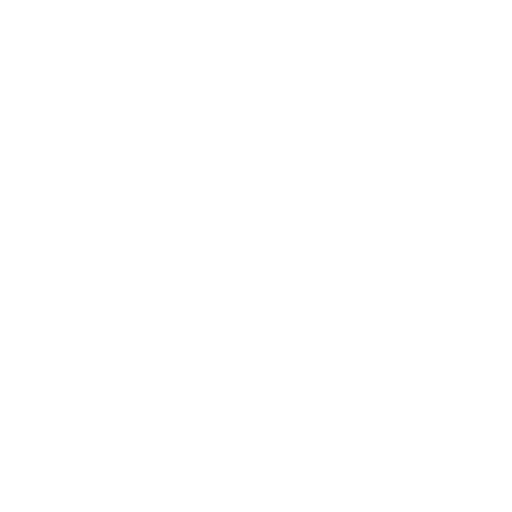
t = 0.00 s
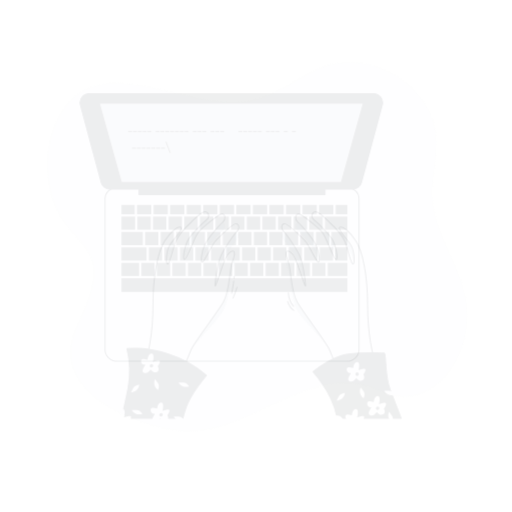
t = 0.15 s
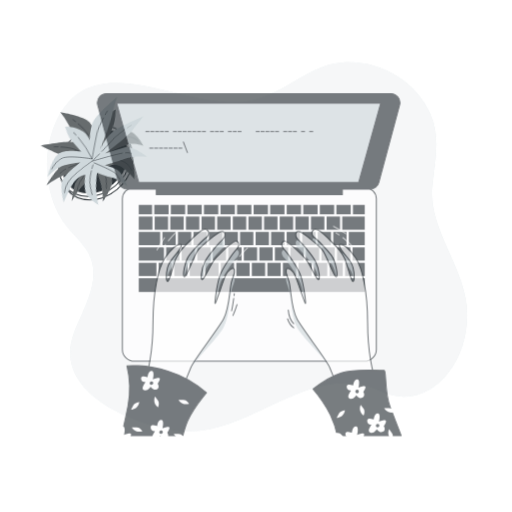
t = 0.45 s
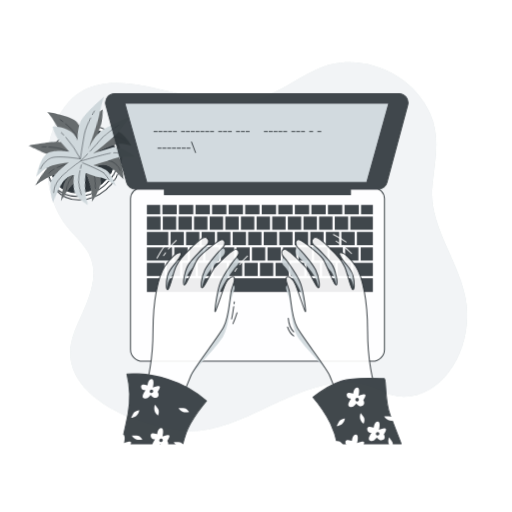
t = 0.60 s
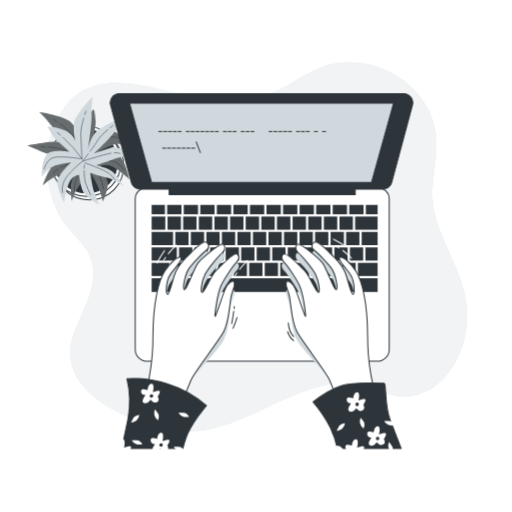
t = 0.80 s
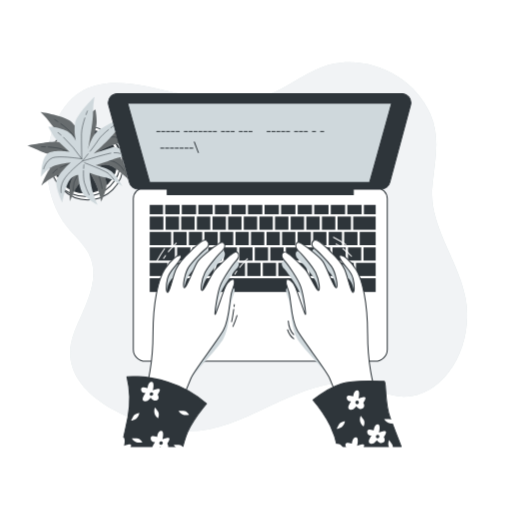
t = 1.00 s

The animated SVG that drew these frames (rendered in a browser with its animation timeline set to each time). Animation: 4 CSS @keyframes rules; one cycle of 1.00 s.

<svg class="animated" id="freepik_stories-typing" xmlns="http://www.w3.org/2000/svg" viewBox="0 0 500 500" version="1.1" xmlns:xlink="http://www.w3.org/1999/xlink" xmlns:svgjs="http://svgjs.com/svgjs"><style>svg#freepik_stories-typing:not(.animated) .animable {opacity: 0;}svg#freepik_stories-typing.animated #freepik--background-simple--inject-1--inject-15 {animation: 1s 1 forwards cubic-bezier(.36,-0.01,.5,1.38) fadeIn;animation-delay: 0s;}svg#freepik_stories-typing.animated #freepik--Plant--inject-1--inject-15 {animation: 1s 1 forwards cubic-bezier(.36,-0.01,.5,1.38) lightSpeedLeft;animation-delay: 0s;}svg#freepik_stories-typing.animated #freepik--Device--inject-1--inject-15 {animation: 1s 1 forwards cubic-bezier(.36,-0.01,.5,1.38) slideLeft;animation-delay: 0s;}svg#freepik_stories-typing.animated #freepik--Notebook--inject-1--inject-15 {animation: 1s 1 forwards cubic-bezier(.36,-0.01,.5,1.38) fadeIn;animation-delay: 0s;}svg#freepik_stories-typing.animated #freepik--Character--inject-1--inject-15 {animation: 1s 1 forwards cubic-bezier(.36,-0.01,.5,1.38) slideDown;animation-delay: 0s;}            @keyframes fadeIn {                0% {                    opacity: 0;                }                100% {                    opacity: 1;                }            }                    @keyframes lightSpeedLeft {              from {                transform: translate3d(-50%, 0, 0) skewX(20deg);                opacity: 0;              }              60% {                transform: skewX(-10deg);                opacity: 1;              }              80% {                transform: skewX(2deg);              }              to {                opacity: 1;                transform: translate3d(0, 0, 0);              }            }                    @keyframes slideLeft {                0% {                    opacity: 0;                    transform: translateX(-30px);                }                100% {                    opacity: 1;                    transform: translateX(0);                }            }                    @keyframes slideDown {                0% {                    opacity: 0;                    transform: translateY(-30px);                }                100% {                    opacity: 1;                    transform: translateY(0);                }            }        .animator-hidden { display: none; }</style><!--Typing--><g id="freepik--background-simple--inject-1--inject-15" class="animable" style="transform-origin: 251.041px 240.936px;"><path d="M422.41,180c2.27-23.46,7.7-45.67-1.9-68.23C402.89,70.37,349.74,48.39,308.44,68,287.32,78,269.26,92.63,246,98,183.22,112.49,86.32,35.29,52.15,125.17c-11.73,30.84-7,71.48,14.21,97.26,6.81,8.27,15.13,15.47,20.17,24.93C100.32,273.25,80.8,301.7,72,325.85c-20.9,57.07,57.9,88.65,100.67,94.47C243.37,430,301.69,349,372,382c49,23,92-33,83-89-5.89-36.66-35.71-71.75-32.92-109.11C422.18,182.6,422.29,181.31,422.41,180Z" style="fill: #CFD8DC; transform-origin: 251.041px 240.936px;" id="elvybicwalmhc" class="animable"></path><g id="elk7qbpfmnxws"><path d="M422.41,180c2.27-23.46,7.7-45.67-1.9-68.23C402.89,70.37,349.74,48.39,308.44,68,287.32,78,269.26,92.63,246,98,183.22,112.49,86.32,35.29,52.15,125.17c-11.73,30.84-7,71.48,14.21,97.26,6.81,8.27,15.13,15.47,20.17,24.93C100.32,273.25,80.8,301.7,72,325.85c-20.9,57.07,57.9,88.65,100.67,94.47C243.37,430,301.69,349,372,382c49,23,92-33,83-89-5.89-36.66-35.71-71.75-32.92-109.11C422.18,182.6,422.29,181.31,422.41,180Z" style="fill: rgb(255, 255, 255); opacity: 0.7; transform-origin: 251.041px 240.936px;" class="animable" id="el7josix9q5sx"></path></g></g><g id="freepik--Plant--inject-1--inject-15" class="animable" style="transform-origin: 80.2153px 147.3px;"><circle cx="85.77" cy="160.73" r="34.53" style="fill: rgb(255, 255, 255); stroke: rgb(46, 53, 58); stroke-linecap: round; stroke-linejoin: round; transform-origin: 85.77px 160.73px;" id="el9wgv3da0fks" class="animable"></circle><circle cx="83.2" cy="157.3" r="34.53" style="fill: rgb(255, 255, 255); stroke: rgb(46, 53, 58); stroke-linecap: round; stroke-linejoin: round; transform-origin: 83.2px 157.3px;" id="elurcxvgn2et" class="animable"></circle><circle cx="83.2" cy="157.3" r="31.1" style="fill: rgb(46, 53, 58); stroke: rgb(46, 53, 58); stroke-linecap: round; stroke-linejoin: round; transform-origin: 83.2px 157.3px;" id="el77jdwtx38d9" class="animable"></circle><path d="M79.55,133.92s-3.43-8.58-9.43-14.58-30.46-9.87-30.46-9.87a89.68,89.68,0,0,1,10.73,12.44c5.57,7.72,24,25.31,24,25.31s-9-7.72-17.16-8.58-28.74,3.43-30,3.43,7.72,3.43,14.16,6.43,31.31,5.58,31.31,5.58-10.72,3-18,5.58S40.52,181.1,40.52,181.1s9.44-8.58,17.59-10.72,19.73-6,19.73-6-7.29,8.15-9,13.73-.43,18.44-.43,18.44,3.86-12,8.58-16.73S86.84,167,86.84,167a118,118,0,0,1,6.44,12c3.43,7.29,5.57,18,5.57,18s5.58-12,5.15-18-6.86-16.73-6.86-16.73,4.29-3,10.72-.43,17.59,13.3,17.59,13.3-2.58-14.16-6.87-19.73-22.73-7.3-22.73-7.3,10.3-6,16.73-7.29,15,1.72,15,1.72-9.86-13.73-17.58-14.59S90.7,139.07,90.7,139.07l3.44-17.16c.85-4.29-.86-15-.86-15s-4.72,2.57-10.3,10.72A21.36,21.36,0,0,0,79.55,133.92Z" style="fill: #CFD8DC; transform-origin: 77.3453px 151.955px;" id="el4owfue7wyn8" class="animable"></path><g id="ellblj4h0p1ls"><path d="M79.55,133.92s-3.43-8.58-9.43-14.58-30.46-9.87-30.46-9.87a89.68,89.68,0,0,1,10.73,12.44c5.57,7.72,24,25.31,24,25.31s-9-7.72-17.16-8.58-28.74,3.43-30,3.43,7.72,3.43,14.16,6.43,31.31,5.58,31.31,5.58-10.72,3-18,5.58S40.52,181.1,40.52,181.1s9.44-8.58,17.59-10.72,19.73-6,19.73-6-7.29,8.15-9,13.73-.43,18.44-.43,18.44,3.86-12,8.58-16.73S86.84,167,86.84,167a118,118,0,0,1,6.44,12c3.43,7.29,5.57,18,5.57,18s5.58-12,5.15-18-6.86-16.73-6.86-16.73,4.29-3,10.72-.43,17.59,13.3,17.59,13.3-2.58-14.16-6.87-19.73-22.73-7.3-22.73-7.3,10.3-6,16.73-7.29,15,1.72,15,1.72-9.86-13.73-17.58-14.59S90.7,139.07,90.7,139.07l3.44-17.16c.85-4.29-.86-15-.86-15s-4.72,2.57-10.3,10.72A21.36,21.36,0,0,0,79.55,133.92Z" style="opacity: 0.5; transform-origin: 77.3453px 151.955px;" class="animable" id="elha03duvq7y"></path></g><path d="M88,120.86c.3-1.23.63-2.46,1-3.67" style="fill: none; stroke: rgb(46, 53, 58); stroke-linecap: round; stroke-linejoin: round; stroke-width: 0.5px; transform-origin: 88.5px 119.025px;" id="elrza9gqhp33d" class="animable"></path><path d="M59.35,120.86c4,2.93,9,7,11.62,10.49,4.72,6.43,14.16,20.16,14.16,20.16A127.55,127.55,0,0,1,87.31,124" style="fill: none; stroke: rgb(46, 53, 58); stroke-linecap: round; stroke-linejoin: round; stroke-width: 0.5px; transform-origin: 73.33px 136.185px;" id="ellbwgf2s21x" class="animable"></path><path d="M53.39,116.76s1.25.8,3.12,2.09" style="fill: none; stroke: rgb(46, 53, 58); stroke-linecap: round; stroke-linejoin: round; stroke-width: 0.5px; transform-origin: 54.95px 117.805px;" id="eli0qhn0fd5tt" class="animable"></path><path d="M85.13,151.51s16.3-16.3,23.16-17.59,12.87,3.86,12.87,3.86" style="fill: none; stroke: rgb(46, 53, 58); stroke-linecap: round; stroke-linejoin: round; stroke-width: 0.5px; transform-origin: 103.145px 142.611px;" id="elpertvkxk53g" class="animable"></path><path d="M56,165.14c-4,2.52-4.33,4-4.33,4" style="fill: none; stroke: rgb(46, 53, 58); stroke-linecap: round; stroke-linejoin: round; stroke-width: 0.5px; transform-origin: 53.835px 167.14px;" id="el4lu10qco198" class="animable"></path><path d="M120.73,166.52s-2.57-6.44-11.58-9.44S86,153.65,86,153.65s-19.85,6.5-27.11,9.89" style="fill: none; stroke: rgb(46, 53, 58); stroke-linecap: round; stroke-linejoin: round; stroke-width: 0.5px; transform-origin: 89.81px 160.085px;" id="elxo29sx0dde" class="animable"></path><path d="M77.32,151.2c4.8,1.4,8.67,2.45,8.67,2.45" style="fill: none; stroke: rgb(46, 53, 58); stroke-linecap: round; stroke-linejoin: round; stroke-width: 0.5px; transform-origin: 81.655px 152.425px;" id="el49rbin0q78q" class="animable"></path><path d="M47.11,143.58c4.66.28,10.66.92,14,2.35,2.72,1.17,8.08,2.86,13.14,4.37" style="fill: none; stroke: rgb(46, 53, 58); stroke-linecap: round; stroke-linejoin: round; stroke-width: 0.5px; transform-origin: 60.68px 146.94px;" id="elqxph3zgy4ko" class="animable"></path><path d="M40.52,143.36s1.57,0,3.88.09" style="fill: none; stroke: rgb(46, 53, 58); stroke-linecap: round; stroke-linejoin: round; stroke-width: 0.5px; transform-origin: 42.46px 143.405px;" id="elwoxsmejsec" class="animable"></path><path d="M85.13,156.22s-12,18-12.87,22.31a43.68,43.68,0,0,0-.86,7.72" style="fill: none; stroke: rgb(46, 53, 58); stroke-linecap: round; stroke-linejoin: round; stroke-width: 0.5px; transform-origin: 78.265px 171.235px;" id="elgs8uo2vz0qr" class="animable"></path><path d="M90.47,161.89c2.31,3,5.08,7,6.24,10.2a70.38,70.38,0,0,1,3,12" style="fill: none; stroke: rgb(46, 53, 58); stroke-linecap: round; stroke-linejoin: round; stroke-width: 0.5px; transform-origin: 95.09px 172.99px;" id="elltye21c0s0b" class="animable"></path><path d="M86.84,157.51s1,1.06,2.29,2.69" style="fill: none; stroke: rgb(46, 53, 58); stroke-linecap: round; stroke-linejoin: round; stroke-width: 0.5px; transform-origin: 87.985px 158.855px;" id="el5uhqu5u3wji" class="animable"></path><path d="M74.1,137.62s-2.21-9-.84-17.35,19-25.78,19-25.78a90.2,90.2,0,0,0-1.45,16.36c0,9.52-4.75,34.56-4.75,34.56s2.81-11.52,8.93-17,25.35-14,26.39-14.73-4.27,7.29-7.74,13.49S91.44,150,91.44,150s10.46-3.82,17.88-6,24,9.16,24,9.16-12.67-1.46-20.54,1.55-19.53,6.63-19.53,6.63,10.68,2.37,15.32,5.9S119.69,182,119.69,182s-10.14-7.51-16.73-8.59-15.52-4.69-15.52-4.69a120.64,120.64,0,0,0,1.78,13.5c1.47,7.93,6,17.89,6,17.89s-11.53-6.5-14.69-11.63-4.18-17.59-4.18-17.59-5.24.06-9,5.9-6.53,21.06-6.53,21.06-6.16-13-5.93-20,14.21-19.18,14.21-19.18-11.86,1.13-17.84,3.83-11.2,10.15-11.2,10.15,0-16.9,5.78-22.1,22.19-2.2,22.19-2.2l-12.8-11.93c-3.2-3-8.06-12.7-8.06-12.7s5.34-.66,14.62,2.71A21.31,21.31,0,0,1,74.1,137.62Z" style="fill: #CFD8DC; transform-origin: 86.69px 147.3px;" id="el2yf1hgmab9p" class="animable"></path><path d="M59.62,131.94c-1-.83-1.94-1.63-2.94-2.41" style="fill: none; stroke: rgb(46, 53, 58); stroke-linecap: round; stroke-linejoin: round; stroke-width: 0.5px; transform-origin: 58.15px 130.735px;" id="ela32o0fflfj" class="animable"></path><path d="M82.89,115.23c-1.55,4.72-3.28,10.93-3.32,15.29-.08,8,.26,24.63.26,24.63A127.12,127.12,0,0,0,62,134.09" style="fill: none; stroke: rgb(46, 53, 58); stroke-linecap: round; stroke-linejoin: round; stroke-width: 0.5px; transform-origin: 72.445px 135.19px;" id="eln9326na06j" class="animable"></path><path d="M85.35,108.42s-.56,1.38-1.32,3.51" style="fill: none; stroke: rgb(46, 53, 58); stroke-linecap: round; stroke-linejoin: round; stroke-width: 0.5px; transform-origin: 84.69px 110.175px;" id="ell2h7zddft5" class="animable"></path><path d="M79.83,155.15s-22.75-3.73-29.07-.77S42.56,165,42.56,165" style="fill: none; stroke: rgb(46, 53, 58); stroke-linecap: round; stroke-linejoin: round; stroke-width: 0.5px; transform-origin: 61.195px 159.119px;" id="elzvz4h9vcga" class="animable"></path><path d="M111.45,149.23c4.69-.26,5.81.69,5.81.69" style="fill: none; stroke: rgb(46, 53, 58); stroke-linecap: round; stroke-linejoin: round; stroke-width: 0.5px; transform-origin: 114.355px 149.552px;" id="el2gb3kut9kq8" class="animable"></path><path d="M59.67,188.11s-1.66-6.73,3.9-14.42S80.39,157.4,80.39,157.4s19.91-6.31,27.78-7.78" style="fill: none; stroke: rgb(46, 53, 58); stroke-linecap: round; stroke-linejoin: round; stroke-width: 0.5px; transform-origin: 83.804px 168.865px;" id="el0kc4pkc5jby" class="animable"></path><path d="M86,150.35c-3.08,3.93-5.6,7.05-5.6,7.05" style="fill: none; stroke: rgb(46, 53, 58); stroke-linecap: round; stroke-linejoin: round; stroke-width: 0.5px; transform-origin: 83.2px 153.875px;" id="el5chuezxn3uo" class="animable"></path><path d="M106.09,126.54c-3.62,3-8.12,7-10,10.07-1.53,2.54-4.9,7-8.13,11.21" style="fill: none; stroke: rgb(46, 53, 58); stroke-linecap: round; stroke-linejoin: round; stroke-width: 0.5px; transform-origin: 97.025px 137.18px;" id="elowrry910jer" class="animable"></path><path d="M111.31,122.51s-1.27.92-3.1,2.34" style="fill: none; stroke: rgb(46, 53, 58); stroke-linecap: round; stroke-linejoin: round; stroke-width: 0.5px; transform-origin: 109.76px 123.68px;" id="eloitvwhve9an" class="animable"></path><path d="M82.58,159s20.27,7.62,23.46,10.61a43.42,43.42,0,0,1,5.2,5.77" style="fill: none; stroke: rgb(46, 53, 58); stroke-linecap: round; stroke-linejoin: round; stroke-width: 0.5px; transform-origin: 96.91px 167.19px;" id="elwacju0u8ou" class="animable"></path><path d="M81.55,166.7c-.14,3.78-.07,8.63.88,11.93A69.72,69.72,0,0,0,87,190.14" style="fill: none; stroke: rgb(46, 53, 58); stroke-linecap: round; stroke-linejoin: round; stroke-width: 0.5px; transform-origin: 84.2474px 178.42px;" id="elq9piyhw5rx" class="animable"></path><path d="M81.94,161s-.16,1.42-.28,3.52" style="fill: none; stroke: rgb(46, 53, 58); stroke-linecap: round; stroke-linejoin: round; stroke-width: 0.5px; transform-origin: 81.8px 162.76px;" id="eltjaurnxse9" class="animable"></path></g><g id="freepik--Device--inject-1--inject-15" class="animable" style="transform-origin: 253.489px 222.1px;"><path d="M140.83,183.43H367.5a10.67,10.67,0,0,1,10.67,10.67v147a11.67,11.67,0,0,1-11.67,11.67H141.83a11.67,11.67,0,0,1-11.67-11.67v-147a10.67,10.67,0,0,1,10.67-10.67Z" style="fill: rgb(255, 255, 255); stroke: rgb(46, 53, 58); stroke-linecap: round; stroke-linejoin: round; transform-origin: 254.165px 268.1px;" id="elkzci3zuyfgs" class="animable"></path><rect x="209.83" y="200.1" width="13.96" height="9.17" style="fill: rgb(46, 53, 58); transform-origin: 216.81px 204.685px;" id="elfuvkplflmjg" class="animable"></rect><rect x="165.6" y="256.67" width="12.96" height="12.86" style="fill: rgb(46, 53, 58); transform-origin: 172.08px 263.1px;" id="eljyss65jq6nm" class="animable"></rect><rect x="222.76" y="211.47" width="13.06" height="12.86" style="fill: rgb(46, 53, 58); transform-origin: 229.29px 217.9px;" id="elawdnafgs4og" class="animable"></rect><rect x="193.66" y="200.1" width="13.96" height="9.17" style="fill: rgb(46, 53, 58); transform-origin: 200.64px 204.685px;" id="eldrqay6yz4h7" class="animable"></rect><rect x="238.02" y="211.47" width="13.06" height="12.86" style="fill: rgb(46, 53, 58); transform-origin: 244.55px 217.9px;" id="ellk0sh3fei6" class="animable"></rect><rect x="225.99" y="200.1" width="13.96" height="9.17" style="fill: rgb(46, 53, 58); transform-origin: 232.97px 204.685px;" id="eldks1dpi4pq9" class="animable"></rect><rect x="146.17" y="241.6" width="24.56" height="12.86" style="fill: rgb(46, 53, 58); transform-origin: 158.45px 248.03px;" id="elx3rz2hda8ok" class="animable"></rect><rect x="192.23" y="211.47" width="13.06" height="12.86" style="fill: rgb(46, 53, 58); transform-origin: 198.76px 217.9px;" id="el4gc8hm0kmed" class="animable"></rect><rect x="146.17" y="256.67" width="17.23" height="12.86" style="fill: rgb(46, 53, 58); transform-origin: 154.785px 263.1px;" id="el7apydrfi5hx" class="animable"></rect><rect x="242.16" y="200.1" width="13.96" height="9.17" style="fill: rgb(46, 53, 58); transform-origin: 249.14px 204.685px;" id="elsvcpfe2do0p" class="animable"></rect><rect x="161.7" y="211.47" width="13.06" height="12.86" style="fill: rgb(46, 53, 58); transform-origin: 168.23px 217.9px;" id="eljjtihh0krsj" class="animable"></rect><rect x="161.33" y="200.1" width="13.96" height="9.17" style="fill: rgb(46, 53, 58); transform-origin: 168.31px 204.685px;" id="eluzippgruiq" class="animable"></rect><rect x="177.5" y="200.1" width="13.96" height="9.17" style="fill: rgb(46, 53, 58); transform-origin: 184.48px 204.685px;" id="el3k88walqnl9" class="animable"></rect><rect x="176.96" y="211.47" width="13.06" height="12.86" style="fill: rgb(46, 53, 58); transform-origin: 183.49px 217.9px;" id="elr5g9rt7njik" class="animable"></rect><rect x="207.49" y="211.47" width="13.06" height="12.86" style="fill: rgb(46, 53, 58); transform-origin: 214.02px 217.9px;" id="elp5t24l5ndda" class="animable"></rect><rect x="306.83" y="200.1" width="13.96" height="9.17" style="fill: rgb(46, 53, 58); transform-origin: 313.81px 204.685px;" id="elt0zrn7qinag" class="animable"></rect><rect x="322.99" y="200.1" width="13.96" height="9.17" style="fill: rgb(46, 53, 58); transform-origin: 329.97px 204.685px;" id="elc7f2jkobpn4" class="animable"></rect><rect x="314.35" y="211.47" width="13.06" height="12.86" style="fill: rgb(46, 53, 58); transform-origin: 320.88px 217.9px;" id="el9v8on1iyxm" class="animable"></rect><rect x="329.62" y="211.47" width="13.06" height="12.86" style="fill: rgb(46, 53, 58); transform-origin: 336.15px 217.9px;" id="eluquzhk4uekp" class="animable"></rect><rect x="347.6" y="256.67" width="19.23" height="12.86" style="fill: rgb(46, 53, 58); transform-origin: 357.215px 263.1px;" id="elalh0dlndvb4" class="animable"></rect><rect x="339.16" y="200.1" width="13.96" height="9.17" style="fill: rgb(46, 53, 58); transform-origin: 346.14px 204.685px;" id="elklkayufiw18" class="animable"></rect><rect x="146.17" y="211.47" width="13.33" height="12.86" style="fill: rgb(46, 53, 58); transform-origin: 152.835px 217.9px;" id="elqsb0arehjis" class="animable"></rect><rect x="258.33" y="200.1" width="13.96" height="9.17" style="fill: rgb(46, 53, 58); transform-origin: 265.31px 204.685px;" id="elcninhpptx4h" class="animable"></rect><rect x="274.49" y="200.1" width="13.96" height="9.17" style="fill: rgb(46, 53, 58); transform-origin: 281.47px 204.685px;" id="el8y6ci41u46u" class="animable"></rect><rect x="268.56" y="211.47" width="13.06" height="12.86" style="fill: rgb(46, 53, 58); transform-origin: 275.09px 217.9px;" id="el8t6jpbfubcd" class="animable"></rect><rect x="299.09" y="211.47" width="13.06" height="12.86" style="fill: rgb(46, 53, 58); transform-origin: 305.62px 217.9px;" id="elcksgbq1nnj7" class="animable"></rect><rect x="253.29" y="211.47" width="13.06" height="12.86" style="fill: rgb(46, 53, 58); transform-origin: 259.82px 217.9px;" id="el77sz8ai1agr" class="animable"></rect><rect x="283.82" y="211.47" width="13.06" height="12.86" style="fill: rgb(46, 53, 58); transform-origin: 290.35px 217.9px;" id="elrryc74tpep" class="animable"></rect><rect x="290.66" y="200.1" width="13.96" height="9.17" style="fill: rgb(46, 53, 58); transform-origin: 297.64px 204.685px;" id="elkw6s66skysi" class="animable"></rect><rect x="271.77" y="256.67" width="12.96" height="12.86" style="fill: rgb(46, 53, 58); transform-origin: 278.25px 263.1px;" id="elfu38jjixj3" class="animable"></rect><rect x="339.77" y="241.6" width="12.96" height="12.86" style="fill: rgb(46, 53, 58); transform-origin: 346.25px 248.03px;" id="elv056xz7l9zo" class="animable"></rect><rect x="324.6" y="241.6" width="12.96" height="12.86" style="fill: rgb(46, 53, 58); transform-origin: 331.08px 248.03px;" id="eloxs3qg5lbg9" class="animable"></rect><rect x="332.43" y="256.67" width="12.96" height="12.86" style="fill: rgb(46, 53, 58); transform-origin: 338.91px 263.1px;" id="eldr33hotoonh" class="animable"></rect><rect x="317.27" y="256.67" width="12.96" height="12.86" style="fill: rgb(46, 53, 58); transform-origin: 323.75px 263.1px;" id="eld3k0lieqy85" class="animable"></rect><rect x="286.93" y="256.67" width="12.96" height="12.86" style="fill: rgb(46, 53, 58); transform-origin: 293.41px 263.1px;" id="elk09qdng80rs" class="animable"></rect><rect x="302.1" y="256.67" width="12.96" height="12.86" style="fill: rgb(46, 53, 58); transform-origin: 308.58px 263.1px;" id="elwg0j5ujgrsj" class="animable"></rect><rect x="309.43" y="241.6" width="12.96" height="12.86" style="fill: rgb(46, 53, 58); transform-origin: 315.91px 248.03px;" id="elwnd2ynnui1k" class="animable"></rect><rect x="294.27" y="241.6" width="12.96" height="12.86" style="fill: rgb(46, 53, 58); transform-origin: 300.75px 248.03px;" id="elax8xvhryong" class="animable"></rect><rect x="355.33" y="200.1" width="11.51" height="9.17" style="fill: rgb(46, 53, 58); transform-origin: 361.085px 204.685px;" id="elhu4nznm60x5" class="animable"></rect><rect x="146.17" y="200.1" width="12.96" height="9.17" style="fill: rgb(46, 53, 58); transform-origin: 152.65px 204.685px;" id="elcsvok9qz08c" class="animable"></rect><rect x="146.17" y="271.73" width="220.67" height="13.37" style="fill: rgb(46, 53, 58); transform-origin: 256.505px 278.415px;" id="elk28put668l" class="animable"></rect><rect x="344.88" y="211.47" width="21.95" height="12.86" style="fill: rgb(46, 53, 58); transform-origin: 355.855px 217.9px;" id="ely40219v3pwb" class="animable"></rect><rect x="354.93" y="241.6" width="11.9" height="12.86" style="fill: rgb(46, 53, 58); transform-origin: 360.88px 248.03px;" id="ela5xzjv7972" class="animable"></rect><polygon points="351.27 239.3 349.06 239.3 349.06 226.54 336.1 226.54 336.1 239.3 333.9 239.3 333.9 226.54 320.94 226.54 320.94 239.3 318.73 239.3 318.73 226.54 305.77 226.54 305.77 239.3 303.56 239.3 303.56 226.54 290.6 226.54 290.6 239.3 288.4 239.3 288.4 226.54 275.44 226.54 275.44 239.3 273.23 239.3 273.23 226.54 260.27 226.54 260.27 239.3 258.06 239.3 258.06 226.54 245.1 226.54 245.1 239.3 242.9 239.3 242.9 226.54 229.94 226.54 229.94 239.3 227.73 239.3 227.73 226.54 214.77 226.54 214.77 239.3 212.56 239.3 212.56 226.54 199.6 226.54 199.6 239.3 197.4 239.3 197.4 226.54 184.44 226.54 184.44 239.3 182.23 239.3 182.23 226.54 169.27 226.54 169.27 239.3 167.06 239.3 167.06 226.54 146.17 226.54 146.17 239.4 366.83 239.4 366.83 226.54 351.27 226.54 351.27 239.3" style="fill: rgb(46, 53, 58); transform-origin: 256.5px 232.97px;" id="elbyoxcc28bli" class="animable"></polygon><rect x="233.6" y="241.6" width="12.96" height="12.86" style="fill: rgb(46, 53, 58); transform-origin: 240.08px 248.03px;" id="els9zy04165b9" class="animable"></rect><rect x="279.1" y="241.6" width="12.96" height="12.86" style="fill: rgb(46, 53, 58); transform-origin: 285.58px 248.03px;" id="elx3hkq44tkw" class="animable"></rect><rect x="203.27" y="241.6" width="12.96" height="12.86" style="fill: rgb(46, 53, 58); transform-origin: 209.75px 248.03px;" id="elnw7baj29q0h" class="animable"></rect><rect x="211.1" y="256.67" width="12.96" height="12.86" style="fill: rgb(46, 53, 58); transform-origin: 217.58px 263.1px;" id="el6csgbe64e06" class="animable"></rect><rect x="218.43" y="241.6" width="12.96" height="12.86" style="fill: rgb(46, 53, 58); transform-origin: 224.91px 248.03px;" id="el621g93ytqwu" class="animable"></rect><rect x="188.1" y="241.6" width="12.96" height="12.86" style="fill: rgb(46, 53, 58); transform-origin: 194.58px 248.03px;" id="el679bz6nqxu4" class="animable"></rect><rect x="180.77" y="256.67" width="12.96" height="12.86" style="fill: rgb(46, 53, 58); transform-origin: 187.25px 263.1px;" id="elreme4lxmeu" class="animable"></rect><rect x="195.93" y="256.67" width="12.96" height="12.86" style="fill: rgb(46, 53, 58); transform-origin: 202.41px 263.1px;" id="elfxkqxr4mr7" class="animable"></rect><rect x="248.77" y="241.6" width="12.96" height="12.86" style="fill: rgb(46, 53, 58); transform-origin: 255.25px 248.03px;" id="eleqir1r9vroi" class="animable"></rect><rect x="256.6" y="256.67" width="12.96" height="12.86" style="fill: rgb(46, 53, 58); transform-origin: 263.08px 263.1px;" id="elpsqk3kamir9" class="animable"></rect><rect x="263.93" y="241.6" width="12.96" height="12.86" style="fill: rgb(46, 53, 58); transform-origin: 270.41px 248.03px;" id="eljqhnly1hpv" class="animable"></rect><rect x="226.27" y="256.67" width="12.96" height="12.86" style="fill: rgb(46, 53, 58); transform-origin: 232.75px 263.1px;" id="eljq7thkcnwgh" class="animable"></rect><rect x="241.43" y="256.67" width="12.96" height="12.86" style="fill: rgb(46, 53, 58); transform-origin: 247.91px 263.1px;" id="elsel5pbg73u" class="animable"></rect><rect x="172.93" y="241.6" width="12.96" height="12.86" style="fill: rgb(46, 53, 58); transform-origin: 179.41px 248.03px;" id="elkpb80e6pgr" class="animable"></rect><path d="M392.33,91.43H114.67a8.88,8.88,0,0,0-8.57,11.18l20.3,75.58a8.88,8.88,0,0,0,8.57,6.58h28.34V190H345v-5.2h27a8.88,8.88,0,0,0,8.57-6.58l20.3-75.58A8.88,8.88,0,0,0,392.33,91.43Z" style="fill: rgb(46, 53, 58); stroke: rgb(46, 53, 58); stroke-linecap: round; stroke-linejoin: round; transform-origin: 253.489px 140.715px;" id="elptfnytg9af" class="animable"></path><polygon points="360.93 178.1 146.07 178.1 124.58 100.77 382.41 100.77 360.93 178.1" style="fill: #CFD8DC; stroke: rgb(46, 53, 58); stroke-linecap: round; stroke-linejoin: round; transform-origin: 253.495px 139.435px;" id="elapbnpxx85e" class="animable"></polygon><path d="M160.33,144.16v1h-3.79v-1Z" style="fill: rgb(46, 53, 58); transform-origin: 158.435px 144.66px;" id="elbebl41kflhe" class="animable"></path><path d="M165.05,144.16v1h-3.8v-1Z" style="fill: rgb(46, 53, 58); transform-origin: 163.15px 144.66px;" id="elwxnrpffw1a" class="animable"></path><path d="M169.77,144.16v1H166v-1Z" style="fill: rgb(46, 53, 58); transform-origin: 167.885px 144.66px;" id="elqjs63mdywb9" class="animable"></path><path d="M174.48,144.16v1h-3.79v-1Z" style="fill: rgb(46, 53, 58); transform-origin: 172.585px 144.66px;" id="elgozxbjyyyfc" class="animable"></path><path d="M179.2,144.16v1h-3.8v-1Z" style="fill: rgb(46, 53, 58); transform-origin: 177.3px 144.66px;" id="elcj6qtts1ifd" class="animable"></path><path d="M183.92,144.16v1h-3.8v-1Z" style="fill: rgb(46, 53, 58); transform-origin: 182.02px 144.66px;" id="el8dodl3akkuo" class="animable"></path><path d="M188.63,144.16v1h-3.79v-1Z" style="fill: rgb(46, 53, 58); transform-origin: 186.735px 144.66px;" id="el9e2w7g6dusl" class="animable"></path><path d="M193.3,149.43l-4.18-11.14h1l4.18,11.14Z" style="fill: rgb(46, 53, 58); transform-origin: 191.71px 143.86px;" id="elwwty0mjkug" class="animable"></path><path d="M156.51,127.94v1h-3.79v-1Z" style="fill: rgb(46, 53, 58); transform-origin: 154.615px 128.44px;" id="el5wei6cicate" class="animable"></path><path d="M161.23,127.94v1h-3.79v-1Z" style="fill: rgb(46, 53, 58); transform-origin: 159.335px 128.44px;" id="elndh0a7nhso" class="animable"></path><path d="M166,127.94v1h-3.8v-1Z" style="fill: rgb(46, 53, 58); transform-origin: 164.1px 128.44px;" id="elr4f6xbk12y" class="animable"></path><path d="M170.67,127.94v1h-3.8v-1Z" style="fill: rgb(46, 53, 58); transform-origin: 168.77px 128.44px;" id="eluvmxuy8rf1" class="animable"></path><path d="M175.38,127.94v1h-3.79v-1Z" style="fill: rgb(46, 53, 58); transform-origin: 173.485px 128.44px;" id="el4tnka3arlyp" class="animable"></path><path d="M183.36,127.94v1h-3.8v-1Z" style="fill: rgb(46, 53, 58); transform-origin: 181.46px 128.44px;" id="el7a4m492ghsv" class="animable"></path><path d="M188.07,127.94v1h-3.79v-1Z" style="fill: rgb(46, 53, 58); transform-origin: 186.175px 128.44px;" id="el3igy9uexdl" class="animable"></path><path d="M192.79,127.94v1H189v-1Z" style="fill: rgb(46, 53, 58); transform-origin: 190.895px 128.44px;" id="elqclpwvifxo" class="animable"></path><path d="M197.51,127.94v1h-3.8v-1Z" style="fill: rgb(46, 53, 58); transform-origin: 195.61px 128.44px;" id="elylr4f49iker" class="animable"></path><path d="M202.22,127.94v1h-3.79v-1Z" style="fill: rgb(46, 53, 58); transform-origin: 200.325px 128.44px;" id="elq5b7byqemuk" class="animable"></path><path d="M206.94,127.94v1h-3.79v-1Z" style="fill: rgb(46, 53, 58); transform-origin: 205.045px 128.44px;" id="elxl7t2m36m6e" class="animable"></path><path d="M211.66,127.94v1h-3.8v-1Z" style="fill: rgb(46, 53, 58); transform-origin: 209.76px 128.44px;" id="el452nrhnshi5" class="animable"></path><path d="M219.63,127.94v1h-3.79v-1Z" style="fill: rgb(46, 53, 58); transform-origin: 217.735px 128.44px;" id="elu522ae92rf" class="animable"></path><path d="M224.35,127.94v1h-3.8v-1Z" style="fill: rgb(46, 53, 58); transform-origin: 222.45px 128.44px;" id="ell1dwrmb04n" class="animable"></path><path d="M229.07,127.94v1h-3.8v-1Z" style="fill: rgb(46, 53, 58); transform-origin: 227.17px 128.44px;" id="elk8kvqucbmts" class="animable"></path><path d="M237,127.94v1h-3.79v-1Z" style="fill: rgb(46, 53, 58); transform-origin: 235.105px 128.44px;" id="elafb7grvwdau" class="animable"></path><path d="M241.76,127.94v1H238v-1Z" style="fill: rgb(46, 53, 58); transform-origin: 239.88px 128.44px;" id="elqh1z02uds1k" class="animable"></path><path d="M246.48,127.94v1h-3.8v-1Z" style="fill: rgb(46, 53, 58); transform-origin: 244.58px 128.44px;" id="elunto0xo3se" class="animable"></path><path d="M264.22,127.94v1h-3.79v-1Z" style="fill: rgb(46, 53, 58); transform-origin: 262.325px 128.44px;" id="ellzzq9cf9f" class="animable"></path><path d="M268.94,127.94v1h-3.8v-1Z" style="fill: rgb(46, 53, 58); transform-origin: 267.04px 128.44px;" id="elv7wxz75no8s" class="animable"></path><path d="M273.66,127.94v1h-3.8v-1Z" style="fill: rgb(46, 53, 58); transform-origin: 271.76px 128.44px;" id="eljwufzuymyi9" class="animable"></path><path d="M278.37,127.94v1h-3.79v-1Z" style="fill: rgb(46, 53, 58); transform-origin: 276.475px 128.44px;" id="elqwzyzyg4dz" class="animable"></path><path d="M283.09,127.94v1h-3.8v-1Z" style="fill: rgb(46, 53, 58); transform-origin: 281.19px 128.44px;" id="elzm32807co7b" class="animable"></path><path d="M291.06,127.94v1h-3.79v-1Z" style="fill: rgb(46, 53, 58); transform-origin: 289.165px 128.44px;" id="elve5wprkzota" class="animable"></path><path d="M295.78,127.94v1H292v-1Z" style="fill: rgb(46, 53, 58); transform-origin: 293.89px 128.44px;" id="elddsvrfjvjav" class="animable"></path><path d="M300.5,127.94v1h-3.8v-1Z" style="fill: rgb(46, 53, 58); transform-origin: 298.6px 128.44px;" id="elyscs3gop74b" class="animable"></path><path d="M308.47,127.94v1h-3.79v-1Z" style="fill: rgb(46, 53, 58); transform-origin: 306.575px 128.44px;" id="elfs84k6tbt2f" class="animable"></path><path d="M316.45,127.94v1h-3.8v-1Z" style="fill: rgb(46, 53, 58); transform-origin: 314.55px 128.44px;" id="ellefwsuq00dd" class="animable"></path></g><g id="freepik--Notebook--inject-1--inject-15" class="animable animator-hidden" style="transform-origin: 420.949px 305.07px;"><polygon points="379.69 292.29 368.99 333.57 379.11 336.54 379.69 292.29" style="fill: rgb(255, 255, 255); stroke: rgb(46, 53, 58); stroke-linecap: round; stroke-linejoin: round; transform-origin: 374.34px 314.415px;" id="elk1mmpdyhsi" class="animable"></polygon><path d="M384.49,248.66a8.55,8.55,0,0,1-1.23-6.28c.55-4.07,5.46-5,5.46-5s1.07-.81,5,.68,34.32,5.61,53.74,8.24,25.71.93,25.44,7.6-17.31,66.53-17.57,68.41S384.49,248.66,384.49,248.66Z" style="fill: rgb(255, 255, 255); stroke: rgb(46, 53, 58); stroke-miterlimit: 10; transform-origin: 428.007px 279.752px;" id="elmzq6njpo1d" class="animable"></path><g id="eluvlbmzrfibk"><rect x="377.51" y="253.75" width="82.44" height="98.27" style="fill: rgb(255, 255, 255); stroke: rgb(46, 53, 58); stroke-linecap: round; stroke-linejoin: round; transform-origin: 418.73px 302.885px; transform: rotate(7.72deg);" class="animable" id="el3gz158e8c5g"></rect></g><line x1="450.99" y1="279.16" x2="455.74" y2="279.81" style="fill: none; stroke: rgb(46, 53, 58); stroke-linecap: round; stroke-linejoin: round; stroke-width: 0.5px; transform-origin: 453.365px 279.485px;" id="el0tkebebd8kim" class="animable"></line><line x1="421.24" y1="275.13" x2="447.23" y2="278.66" style="fill: none; stroke: rgb(46, 53, 58); stroke-linecap: round; stroke-linejoin: round; stroke-width: 0.5px; transform-origin: 434.235px 276.895px;" id="elumgtpozi5c" class="animable"></line><line x1="389.74" y1="270.86" x2="417.48" y2="274.62" style="fill: none; stroke: rgb(46, 53, 58); stroke-linecap: round; stroke-linejoin: round; stroke-width: 0.5px; transform-origin: 403.61px 272.74px;" id="ellr3nxqvrov" class="animable"></line><line x1="443.55" y1="286.97" x2="454.57" y2="288.47" style="fill: none; stroke: rgb(46, 53, 58); stroke-linecap: round; stroke-linejoin: round; stroke-width: 0.5px; transform-origin: 449.06px 287.72px;" id="elt68d2aqsq6" class="animable"></line><line x1="388.57" y1="279.52" x2="432.28" y2="285.44" style="fill: none; stroke: rgb(46, 53, 58); stroke-linecap: round; stroke-linejoin: round; stroke-width: 0.5px; transform-origin: 410.425px 282.48px;" id="el1f7u52zfz6o" class="animable"></line><line x1="410.75" y1="291.34" x2="453.4" y2="297.12" style="fill: none; stroke: rgb(46, 53, 58); stroke-linecap: round; stroke-linejoin: round; stroke-width: 0.5px; transform-origin: 432.075px 294.23px;" id="el0zsc9h1qgs9d" class="animable"></line><line x1="387.39" y1="288.17" x2="406.36" y2="290.75" style="fill: none; stroke: rgb(46, 53, 58); stroke-linecap: round; stroke-linejoin: round; stroke-width: 0.5px; transform-origin: 396.875px 289.46px;" id="el1e08p7ay9xi" class="animable"></line><line x1="424.92" y1="302.08" x2="452.22" y2="305.78" style="fill: none; stroke: rgb(46, 53, 58); stroke-linecap: round; stroke-linejoin: round; stroke-width: 0.5px; transform-origin: 438.57px 303.93px;" id="elvc8s5cwlml" class="animable"></line><line x1="401.75" y1="298.93" x2="421.79" y2="301.65" style="fill: none; stroke: rgb(46, 53, 58); stroke-linecap: round; stroke-linejoin: round; stroke-width: 0.5px; transform-origin: 411.77px 300.29px;" id="elh21yptm6ol9" class="animable"></line><line x1="386.22" y1="296.83" x2="398.3" y2="298.47" style="fill: none; stroke: rgb(46, 53, 58); stroke-linecap: round; stroke-linejoin: round; stroke-width: 0.5px; transform-origin: 392.26px 297.65px;" id="el4z2zh2qmjhv" class="animable"></line><line x1="441.28" y1="313.11" x2="451.05" y2="314.43" style="fill: none; stroke: rgb(46, 53, 58); stroke-linecap: round; stroke-linejoin: round; stroke-width: 0.5px; transform-origin: 446.165px 313.77px;" id="el4sfuydsfmge" class="animable"></line><line x1="385.05" y1="305.49" x2="434.71" y2="312.22" style="fill: none; stroke: rgb(46, 53, 58); stroke-linecap: round; stroke-linejoin: round; stroke-width: 0.5px; transform-origin: 409.88px 308.855px;" id="el102g4k0a0t1m" class="animable"></line><line x1="422.26" y1="319.34" x2="449.88" y2="323.09" style="fill: none; stroke: rgb(46, 53, 58); stroke-linecap: round; stroke-linejoin: round; stroke-width: 0.5px; transform-origin: 436.07px 321.215px;" id="elx5i1jauh2z8" class="animable"></line><line x1="383.87" y1="314.14" x2="417.56" y2="318.71" style="fill: none; stroke: rgb(46, 53, 58); stroke-linecap: round; stroke-linejoin: round; stroke-width: 0.5px; transform-origin: 400.715px 316.425px;" id="el9nep5btsmkb" class="animable"></line><line x1="430.79" y1="329.32" x2="448.7" y2="331.74" style="fill: none; stroke: rgb(46, 53, 58); stroke-linecap: round; stroke-linejoin: round; stroke-width: 0.5px; transform-origin: 439.745px 330.53px;" id="elk2wp4du02nk" class="animable"></line><line x1="394.47" y1="324.39" x2="426.41" y2="328.72" style="fill: none; stroke: rgb(46, 53, 58); stroke-linecap: round; stroke-linejoin: round; stroke-width: 0.5px; transform-origin: 410.44px 326.555px;" id="el2atsn3va61a" class="animable"></line><line x1="382.7" y1="322.8" x2="390.71" y2="323.88" style="fill: none; stroke: rgb(46, 53, 58); stroke-linecap: round; stroke-linejoin: round; stroke-width: 0.5px; transform-origin: 386.705px 323.34px;" id="el6honis9s9mu" class="animable"></line><path d="M466.18,259.74s1.4-13.58,6.4-8.12" style="fill: none; stroke: rgb(46, 53, 58); stroke-linecap: round; stroke-linejoin: round; transform-origin: 469.38px 255.033px;" id="elbycpjk0dau" class="animable"></path><polygon points="438.48 364.35 438.39 372.98 433.36 365.88 413.17 297.97 418.29 296.44 438.48 364.35" style="fill: rgb(255, 255, 255); stroke: rgb(46, 53, 58); stroke-linecap: round; stroke-linejoin: round; transform-origin: 425.825px 334.71px;" id="el6i37n36x5z" class="animable"></polygon><g id="el6l7pt5uj0m4"><rect x="424.37" y="295.74" width="2.91" height="70.85" style="fill: #CFD8DC; stroke: rgb(46, 53, 58); stroke-linecap: round; stroke-linejoin: round; stroke-width: 0.5px; transform-origin: 425.825px 331.165px; transform: rotate(-16.2602deg);" class="animable" id="el9fqef9ho4w5"></rect></g><polygon points="438.48 364.37 433.37 365.89 438.39 372.98 438.48 364.37" style="fill: none; stroke: rgb(46, 53, 58); stroke-linecap: round; stroke-linejoin: round; transform-origin: 435.925px 368.675px;" id="el2ojujph85xp" class="animable"></polygon><polygon points="435.88 369.43 438.39 372.98 438.44 368.67 435.88 369.43" style="fill: rgb(46, 53, 58); stroke: rgb(46, 53, 58); stroke-linecap: round; stroke-linejoin: round; transform-origin: 437.16px 370.825px;" id="elezzerzuk4vu" class="animable"></polygon><path d="M413.47,289.6h0a2.68,2.68,0,0,0-1.8,3.32l1.5,5.05,5.12-1.52-1.5-5.05A2.68,2.68,0,0,0,413.47,289.6Z" style="fill: rgb(255, 255, 255); stroke: rgb(46, 53, 58); stroke-linecap: round; stroke-linejoin: round; transform-origin: 414.926px 293.731px;" id="elp5hv5cg927m" class="animable"></path><path d="M413.47,289.6h0a2.68,2.68,0,0,0-1.8,3.32l.72,2.41,5.11-1.52-.71-2.41A2.68,2.68,0,0,0,413.47,289.6Z" style="fill: rgb(46, 53, 58); stroke: rgb(46, 53, 58); stroke-linecap: round; stroke-linejoin: round; transform-origin: 414.531px 292.411px;" id="elnhsgtde2x6" class="animable"></path></g><g id="freepik--Character--inject-1--inject-15" class="animable" style="transform-origin: 250.665px 338.966px;"><path d="M161.65,249.49c-.64.9-1.27,1.84-1.9,2.83" style="fill: none; stroke: rgb(255, 255, 255); stroke-linecap: round; stroke-linejoin: round; transform-origin: 160.7px 250.905px;" id="elyvnstkdqgqi" class="animable"></path><path d="M172.11,237.45a72.17,72.17,0,0,0-7.71,8.37" style="fill: none; stroke: rgb(255, 255, 255); stroke-linecap: round; stroke-linejoin: round; transform-origin: 168.255px 241.635px;" id="elexvzadhfkmf" class="animable"></path><path d="M160.76,242.76a106.63,106.63,0,0,0-7.41,12" style="fill: none; stroke: rgb(255, 255, 255); stroke-linecap: round; stroke-linejoin: round; transform-origin: 157.055px 248.76px;" id="elqnqb3pfz9k" class="animable"></path><path d="M231.29,264.75c-.63.9-1.27,1.84-1.9,2.82" style="fill: none; stroke: rgb(255, 255, 255); stroke-linecap: round; stroke-linejoin: round; transform-origin: 230.34px 266.16px;" id="elkd8b8ndlftf" class="animable"></path><path d="M241.75,252.71a72.71,72.71,0,0,0-7.7,8.37" style="fill: none; stroke: rgb(255, 255, 255); stroke-linecap: round; stroke-linejoin: round; transform-origin: 237.9px 256.895px;" id="el6li0rig65df" class="animable"></path><path d="M230.41,258A108.21,108.21,0,0,0,223,270.06" style="fill: none; stroke: rgb(255, 255, 255); stroke-linecap: round; stroke-linejoin: round; transform-origin: 226.705px 264.03px;" id="elzww5wrjc1v" class="animable"></path><path d="M331.11,240c-.91-.62-1.87-1.24-2.86-1.86" style="fill: none; stroke: rgb(255, 255, 255); stroke-linecap: round; stroke-linejoin: round; transform-origin: 329.68px 239.07px;" id="el6r7d9wvtoso" class="animable"></path><path d="M343.31,250.28a73.41,73.41,0,0,0-8.49-7.57" style="fill: none; stroke: rgb(255, 255, 255); stroke-linecap: round; stroke-linejoin: round; transform-origin: 339.065px 246.495px;" id="el9mdclwveksu" class="animable"></path><path d="M337.83,239a108.34,108.34,0,0,0-12.16-7.23" style="fill: none; stroke: rgb(255, 255, 255); stroke-linecap: round; stroke-linejoin: round; transform-origin: 331.75px 235.385px;" id="el949ohbk1dl8" class="animable"></path><path d="M228.25,302c-.52,3.76-1.3,9-2.08,12.11" style="fill: none; stroke: rgb(46, 53, 58); stroke-linecap: round; stroke-linejoin: round; transform-origin: 227.21px 308.055px;" id="elwej3j086hvd" class="animable"></path><path d="M228.83,297.43s-.08.71-.23,1.86" style="fill: none; stroke: rgb(46, 53, 58); stroke-linecap: round; stroke-linejoin: round; transform-origin: 228.715px 298.36px;" id="el3cm58ts3mh9" class="animable"></path><path d="M231.5,308.1a84.55,84.55,0,0,1-4,10.67" style="fill: none; stroke: rgb(46, 53, 58); stroke-linecap: round; stroke-linejoin: round; transform-origin: 229.5px 313.435px;" id="eluqgx6xegh8" class="animable"></path><path d="M281.5,313.43s.67,8.67,5.33,13.34" style="fill: none; stroke: rgb(46, 53, 58); stroke-linecap: round; stroke-linejoin: round; transform-origin: 284.165px 320.1px;" id="elp8ppe3l2xx" class="animable"></path><path d="M280.83,322.1s2,6,6,8.67" style="fill: none; stroke: rgb(46, 53, 58); stroke-linecap: round; stroke-linejoin: round; transform-origin: 283.83px 326.435px;" id="el3kk3lsi3ojw" class="animable"></path><path d="M145,368.44s4.44-3.57,4.44-34.26,5.11-53.11,11.41-62.94,12.19-13.77,14.95-13.77.78,3.54-3.15,8.65-7.47,7.87-9.05,14.17-1.57,14.16.4,13.37,5.11-16.52,7.86-22.42,9.45-13.38,13.38-16.92,12.59-14.16,16.52-11.41,1.58,6.69-.78,8.26-11.81,11-16.13,16.92-7.08,20.85-4.72,21.24,9.44-21.63,13.37-26.35,19.67-17.71,23.21-18.1,3.94,5.11.79,7.87-13.77,14.55-17.31,21.63-5.12,20.07-2,16.92,8.26-16.13,12.59-20.46,17.31-18.09,20.46-16.52,2.36,5.51-.39,8.26-13.38,17.71-16.13,25.57-5.91,29.9-4.33,26.76,6.69-19.28,9.44-26,8.26-9.83,9.05-6.69-.79,4.72-2.76,11.81-2,26-7.86,36.58-29.38,33.22-32.52,41.08a107.12,107.12,0,0,1-8.12,15.6" style="fill: #CFD8DC; mix-blend-mode: multiply; transform-origin: 189.14px 314.875px;" id="elumqjlcg3wd" class="animable"></path><path d="M363.55,371.1S359,364.87,359,334.18s-5.12-53.11-11.41-62.94-12.2-13.77-14.95-13.77-.79,3.54,3.15,8.65,7.47,7.87,9,14.17,1.58,14.16-.39,13.37-5.11-16.52-7.87-22.42-9.44-13.38-13.37-16.92-12.59-14.16-16.53-11.41-1.57,6.69.79,8.26,11.8,11,16.13,16.92,7.08,20.85,4.72,21.24S318.86,267.7,314.93,263s-19.68-17.71-23.22-18.1-3.93,5.11-.78,7.87,13.77,14.55,17.31,21.63,5.11,20.07,2,16.92-8.26-16.13-12.58-20.46-17.31-18.09-20.46-16.52-2.36,5.51.39,8.26,13.38,17.71,16.13,25.57,5.9,29.9,4.33,26.76-6.69-19.28-9.44-26-8.26-9.83-9.05-6.69.79,4.72,2.75,11.81,2,26,7.87,36.58,28.72,31.23,31.87,39.1S330.9,390,330.9,390" style="fill: #CFD8DC; mix-blend-mode: multiply; transform-origin: 319.355px 316.23px;" id="elx9p3qqih3hg" class="animable"></path><path d="M143.5,376s5.9-19.27,5.9-50,5.11-53.11,11.41-62.94,12.19-13.77,14.95-13.77.78,3.54-3.15,8.65-7.47,7.87-9.05,14.16-1.57,14.17.4,13.38,5.11-16.52,7.86-22.42,9.45-13.38,13.38-16.92,12.59-14.16,16.52-11.41,1.58,6.69-.78,8.26-11.81,11-16.13,16.92-7.08,20.85-4.72,21.24,9.44-21.63,13.37-26.36,19.67-17.7,23.21-18.09,3.94,5.11.79,7.87-13.77,14.55-17.31,21.63-5.12,20.07-2,16.92,8.26-16.13,12.59-20.46,17.31-18.09,20.46-16.52,2.36,5.51-.39,8.26-13.38,17.7-16.13,25.57-5.91,29.9-4.33,26.75,6.69-19.27,9.44-26,8.26-9.84,9.05-6.69-.79,4.72-2.76,11.8-2,26-7.86,36.59-28.72,39.34-31.87,47.21-10.23,25.18-10.23,25.18" style="fill: rgb(255, 255, 255); stroke: rgb(46, 53, 58); stroke-linecap: round; stroke-linejoin: round; transform-origin: 188.37px 314.545px;" id="elm1l04w4534" class="animable"></path><path d="M364.89,376s-5.9-19.27-5.9-50-5.12-53.11-11.41-62.94-12.2-13.77-14.95-13.77-.79,3.54,3.15,8.65,7.47,7.87,9,14.16,1.58,14.17-.39,13.38-5.11-16.52-7.87-22.42-9.44-13.38-13.37-16.92-12.59-14.16-16.53-11.41-1.57,6.69.79,8.26,11.8,11,16.13,16.92,7.08,20.85,4.72,21.24-9.44-21.63-13.37-26.36-19.68-17.7-23.22-18.09-3.93,5.11-.78,7.87,13.77,14.55,17.31,21.63,5.11,20.07,2,16.92-8.26-16.13-12.58-20.46-17.31-18.09-20.46-16.52-2.36,5.51.39,8.26,13.38,17.7,16.13,25.57,5.9,29.9,4.33,26.75-6.69-19.27-9.44-26-8.26-9.84-9.05-6.69.79,4.72,2.75,11.8,2,26,7.87,36.59,28.72,39.34,31.87,47.21,10.23,25.18,10.23,25.18" style="fill: rgb(255, 255, 255); stroke: rgb(46, 53, 58); stroke-linecap: round; stroke-linejoin: round; transform-origin: 320.005px 314.545px;" id="el0lvgnx4ieqyl" class="animable"></path><path d="M118.6,436h60c.78-3,1.76-6.36,3-10,4.72-14.14,20-31.82,20-31.82A103.42,103.42,0,0,0,163.84,373c-23-7.08-39.84-5-39.84-5a92.57,92.57,0,0,1,1,39C122,421.56,120,430.77,118.6,436Z" style="fill: rgb(46, 53, 58); stroke: rgb(46, 53, 58); stroke-linecap: round; stroke-linejoin: round; transform-origin: 160.1px 401.858px;" id="elpzy24h47ouk" class="animable"></path><path d="M329.4,436h62.34c-2-5.18-6.32-16.43-10.64-27.68-5.9-15.32-3.54-35.94-5.9-35.94s-28.87-1.77-41.83,2.35-27.7,15.91-27.7,15.91A130.27,130.27,0,0,1,322.76,416,87.71,87.71,0,0,1,329.4,436Z" style="fill: rgb(46, 53, 58); stroke: rgb(46, 53, 58); stroke-linecap: round; stroke-linejoin: round; transform-origin: 348.705px 404.001px;" id="elaimd17w4rce" class="animable"></path><path d="M156.08,380.2c-.43-1.7-6.83.86-6.83.86s2.14-8.1-1.27-8.1-3.84,6-3.84,6-6.4-2.55-6.4,1.28S142,384,142,384s-5.12,6.4-1.28,7.67,6.39-3.41,6.39-3.41,2.56,4.27,6,2.56.85-5.54.85-5.54S156.5,381.91,156.08,380.2Zm-8.53,6.4a1.75,1.75,0,1,1,2.13-1.71A2,2,0,0,1,147.55,386.6ZM165.46,428c-.43-1.7-6.83.86-6.83.86s2.14-8.1-1.28-8.1-3.83,6-3.83,6-6.4-2.56-6.4,1.27,4.27,3.84,4.27,3.84-5.12,6.4-1.28,7.68,6.39-3.42,6.39-3.42,2.56,4.27,6,2.56.85-5.54.85-5.54S165.88,429.66,165.46,428Zm-8.53,6.4a1.75,1.75,0,1,1,2.13-1.71A1.95,1.95,0,0,1,156.93,434.35Zm-29,0c-.43-1.71-6.82.85-6.82.85s2.13-8.1-1.28-8.1-3.84,6-3.84,6-6.4-2.56-6.4,1.28,4.27,3.84,4.27,3.84-5.12,6.39-1.28,7.67,6.39-3.41,6.39-3.41,2.56,4.26,6,2.56.86-5.54.86-5.54S128.36,436.05,127.94,434.35Zm-8.53,6.39a1.75,1.75,0,1,1,2.13-1.7A1.95,1.95,0,0,1,119.41,440.74Zm55-39.65h4.69c3.41,0,5.54,3.84,5.54,3.84C177.39,407.06,174.41,401.09,174.41,401.09Zm-4.69,33.26h4.69c3.41,0,5.54,3.84,5.54,3.84C172.7,440.32,169.72,434.35,169.72,434.35ZM128.79,428h4.69c3.41,0,5.54,3.84,5.54,3.84C131.77,433.92,128.79,428,128.79,428Zm22.67-30.09,2.74,3.81c2,2.78.11,6.74.11,6.74C148.35,403.77,151.46,397.86,151.46,397.86ZM128,410.65l2.14-4.17c1.57-3,5.95-3.18,5.95-3.18C134.62,410.72,128,410.65,128,410.65Z" style="fill: rgb(255, 255, 255); transform-origin: 147.11px 409.561px;" id="elnesklnb0eg9" class="animable"></path><path d="M356.89,388.3c-.43-1.7-6.83.86-6.83.86s2.14-8.1-1.27-8.1-3.84,6-3.84,6-6.4-2.55-6.4,1.28,4.27,3.84,4.27,3.84-5.12,6.4-1.28,7.68,6.39-3.42,6.39-3.42,2.56,4.27,6,2.56.85-5.54.85-5.54S357.31,390,356.89,388.3Zm-8.53,6.4a1.75,1.75,0,1,1,2.13-1.71A1.95,1.95,0,0,1,348.36,394.7Zm28.56,26.86c-.42-1.71-6.82.85-6.82.85s2.13-8.1-1.28-8.1-3.83,6-3.83,6-6.4-2.56-6.4,1.28,4.26,3.84,4.26,3.84-5.11,6.39-1.27,7.67,6.39-3.41,6.39-3.41,2.56,4.26,6,2.56.85-5.54.85-5.54S377.35,423.26,376.92,421.56ZM368.4,428a1.75,1.75,0,1,1,2.13-1.7A1.95,1.95,0,0,1,368.4,428Zm-12.79,6.4c-.43-1.71-6.82.85-6.82.85s2.13-8.1-1.28-8.1-3.84,6-3.84,6-6.4-2.56-6.4,1.28,4.27,3.84,4.27,3.84-5.12,6.39-1.28,7.67,6.39-3.41,6.39-3.41,2.56,4.26,6,2.56.86-5.54.86-5.54S356,436.05,355.61,434.35Zm-8.53,6.39a1.75,1.75,0,1,1,2.13-1.7A1.95,1.95,0,0,1,347.08,440.74Zm28.14-31.55h4.69c3.41,0,5.54,3.84,5.54,3.84C378.2,415.16,375.22,409.19,375.22,409.19ZM324.91,433.5h4.69c3.41,0,5.54,3.83,5.54,3.83C327.89,439.47,324.91,433.5,324.91,433.5ZM352.27,406l2.74,3.81c2,2.78.11,6.74.11,6.74C349.16,411.87,352.27,406,352.27,406ZM380,429.84l2.73,3.81c2,2.77.11,6.74.11,6.74C376.88,435.74,380,429.84,380,429.84Zm-51.23-11.09,2.14-4.17c1.57-3,6-3.18,6-3.18C335.43,418.82,328.76,418.75,328.76,418.75Z" style="fill: rgb(255, 255, 255); transform-origin: 355.18px 413.611px;" id="elqyh2muh7kfr" class="animable"></path></g><defs>     <filter id="active" height="200%">         <feMorphology in="SourceAlpha" result="DILATED" operator="dilate" radius="2"></feMorphology>                <feFlood flood-color="#32DFEC" flood-opacity="1" result="PINK"></feFlood>        <feComposite in="PINK" in2="DILATED" operator="in" result="OUTLINE"></feComposite>        <feMerge>            <feMergeNode in="OUTLINE"></feMergeNode>            <feMergeNode in="SourceGraphic"></feMergeNode>        </feMerge>    </filter>    <filter id="hover" height="200%">        <feMorphology in="SourceAlpha" result="DILATED" operator="dilate" radius="2"></feMorphology>                <feFlood flood-color="#ff0000" flood-opacity="0.5" result="PINK"></feFlood>        <feComposite in="PINK" in2="DILATED" operator="in" result="OUTLINE"></feComposite>        <feMerge>            <feMergeNode in="OUTLINE"></feMergeNode>            <feMergeNode in="SourceGraphic"></feMergeNode>        </feMerge>            <feColorMatrix type="matrix" values="0   0   0   0   0                0   1   0   0   0                0   0   0   0   0                0   0   0   1   0 "></feColorMatrix>    </filter></defs></svg>